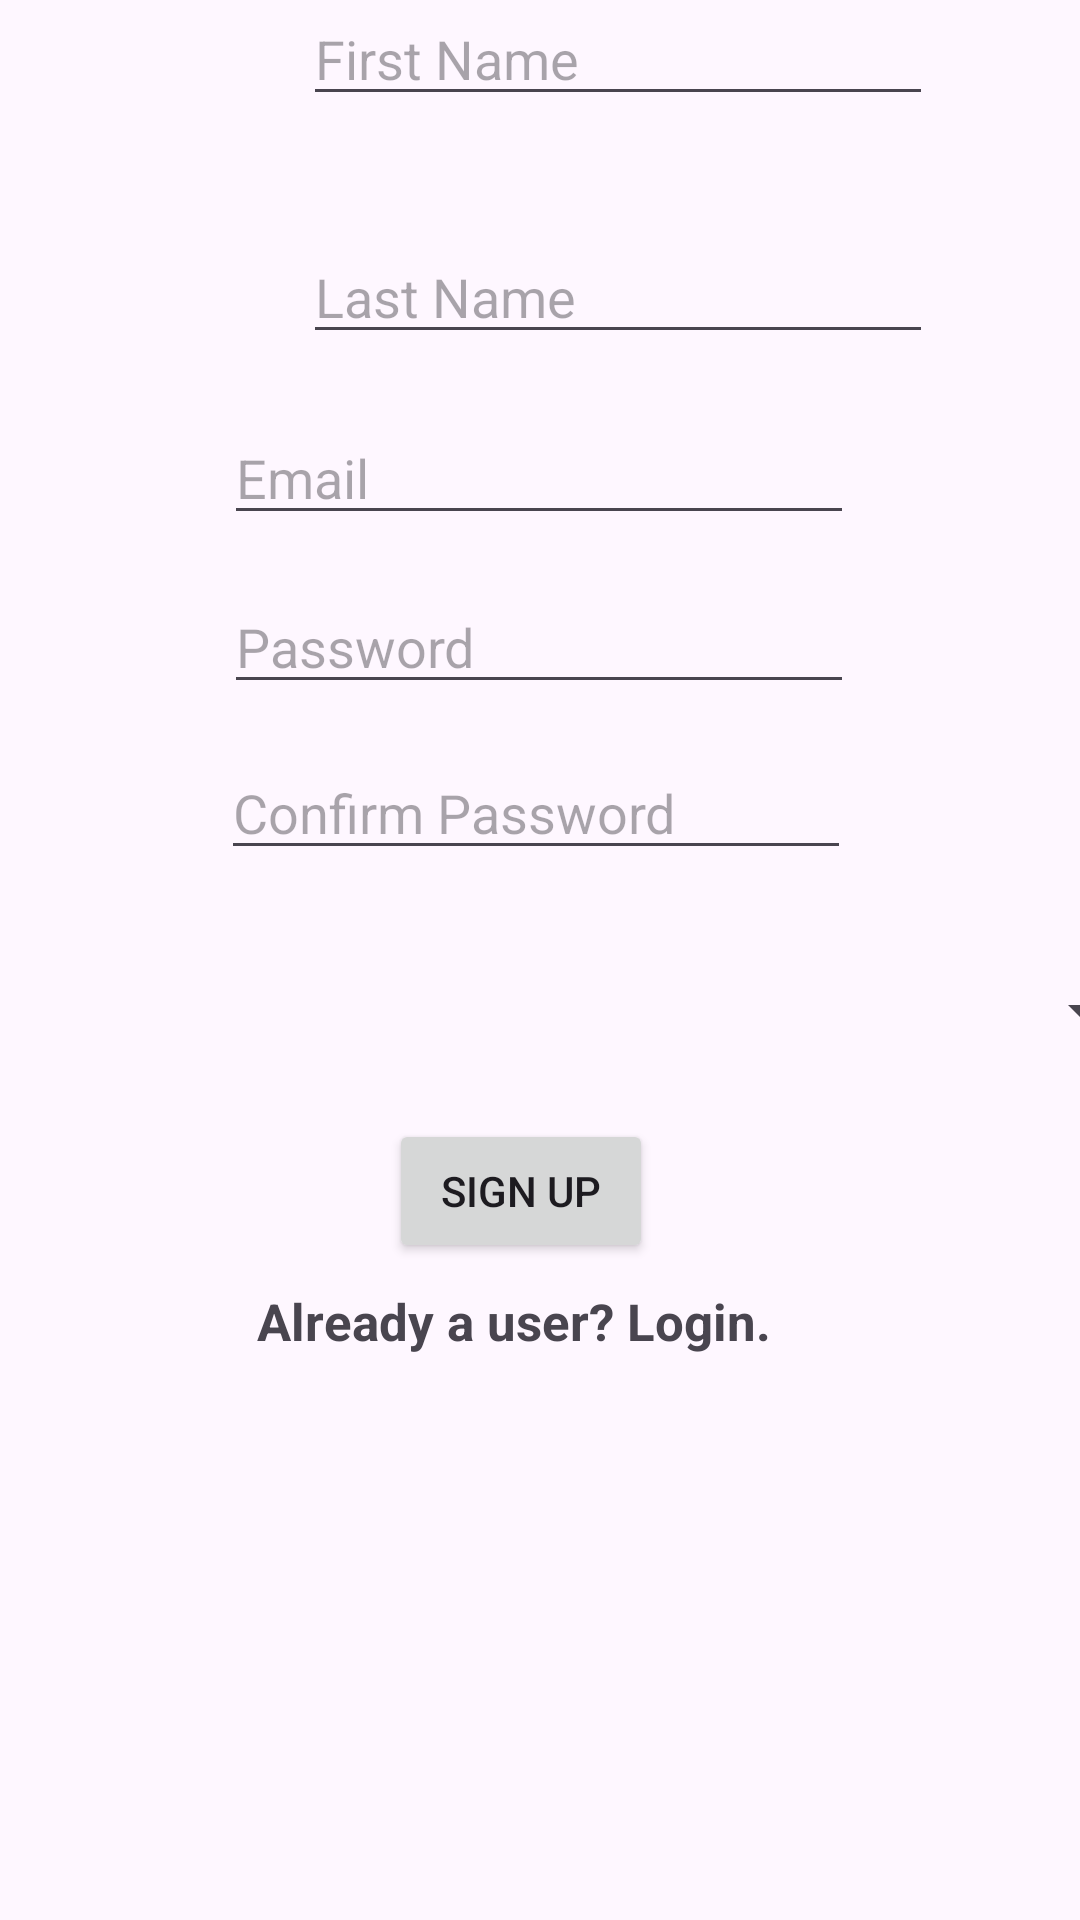

Reconstruct the res/layout file that produces this screen, plus the resources it refers to.
<!-- AndroidManifest.xml: application theme Theme.Group14_ProjectIteration1_QuickCash -->
<!-- res/layout/activity_main.xml -->
<?xml version="1.0" encoding="utf-8"?>
<androidx.constraintlayout.widget.ConstraintLayout xmlns:android="http://schemas.android.com/apk/res/android"
    xmlns:app="http://schemas.android.com/apk/res-auto"
    xmlns:tools="http://schemas.android.com/tools"
    android:id="@+id/main"
    android:layout_width="match_parent"
    android:layout_height="match_parent"
    tools:context=".view.RegistrationActivity">

    <EditText
        android:id="@+id/editTextText"
        android:layout_width="wrap_content"
        android:layout_height="wrap_content"
        android:layout_marginStart="101dp"
        android:layout_marginTop="42dp"
        android:layout_marginEnd="101dp"
        android:layout_marginBottom="19dp"
        android:ems="10"
        android:hint="First Name"
        android:inputType="text"
        app:layout_constraintBottom_toTopOf="@+id/editTextText2"
        app:layout_constraintEnd_toEndOf="parent"
        app:layout_constraintHorizontal_bias="0.0"
        app:layout_constraintStart_toStartOf="parent"
        app:layout_constraintTop_toTopOf="parent" />

    <EditText
        android:id="@+id/editTextText2"
        android:layout_width="wrap_content"
        android:layout_height="wrap_content"
        android:layout_marginStart="101dp"
        android:layout_marginTop="19dp"
        android:layout_marginEnd="101dp"
        android:layout_marginBottom="14dp"
        android:ems="10"
        android:hint="Last Name"
        android:inputType="text"
        app:layout_constraintBottom_toTopOf="@+id/editTextText3"
        app:layout_constraintEnd_toEndOf="parent"
        app:layout_constraintHorizontal_bias="0.0"
        app:layout_constraintStart_toStartOf="parent"
        app:layout_constraintTop_toBottomOf="@+id/editTextText" />

    <EditText
        android:id="@+id/editTextText3"
        android:layout_width="wrap_content"
        android:layout_height="wrap_content"
        android:layout_marginStart="100dp"
        android:layout_marginTop="5dp"
        android:layout_marginEnd="101dp"
        android:layout_marginBottom="11dp"
        android:ems="10"
        android:hint="Email"
        android:inputType="text"
        app:layout_constraintBottom_toTopOf="@+id/editTextText4"
        app:layout_constraintEnd_toEndOf="parent"
        app:layout_constraintStart_toStartOf="parent"
        app:layout_constraintTop_toBottomOf="@+id/editTextText2" />

    <EditText
        android:id="@+id/editTextText4"
        android:layout_width="wrap_content"
        android:layout_height="wrap_content"
        android:layout_marginStart="100dp"
        android:layout_marginTop="4dp"
        android:layout_marginEnd="101dp"
        android:layout_marginBottom="10dp"
        android:ems="10"
        android:hint="Password"
        android:inputType="textPassword"
        app:layout_constraintBottom_toTopOf="@+id/editTextText5"
        app:layout_constraintEnd_toEndOf="parent"
        app:layout_constraintStart_toStartOf="parent"
        app:layout_constraintTop_toBottomOf="@+id/editTextText3" />

    <EditText
        android:id="@+id/editTextText5"
        android:layout_width="wrap_content"
        android:layout_height="wrap_content"
        android:layout_marginStart="99dp"
        android:layout_marginTop="4dp"
        android:layout_marginEnd="102dp"
        android:layout_marginBottom="20dp"
        android:ems="10"
        android:hint="Confirm Password"
        android:inputType="textPassword"
        app:layout_constraintBottom_toTopOf="@+id/spinner"
        app:layout_constraintEnd_toEndOf="parent"
        app:layout_constraintStart_toStartOf="parent"
        app:layout_constraintTop_toBottomOf="@+id/editTextText4" />

    <Spinner
        android:id="@+id/spinner"
        android:layout_width="409dp"
        android:layout_height="wrap_content"
        android:layout_marginStart="1dp"
        android:layout_marginTop="15dp"
        android:layout_marginEnd="1dp"
        android:layout_marginBottom="17dp"
        app:layout_constraintBottom_toTopOf="@+id/button"
        app:layout_constraintEnd_toEndOf="parent"
        app:layout_constraintStart_toStartOf="parent"
        app:layout_constraintTop_toBottomOf="@+id/editTextText5" />

    <Button
        android:id="@+id/button"
        android:layout_width="wrap_content"
        android:layout_height="wrap_content"
        android:layout_marginStart="154dp"
        android:layout_marginTop="7dp"
        android:layout_marginEnd="167dp"
        android:layout_marginBottom="264dp"
        android:text="Sign Up"
        app:layout_constraintBottom_toBottomOf="parent"
        app:layout_constraintEnd_toEndOf="parent"
        app:layout_constraintStart_toStartOf="parent"
        app:layout_constraintTop_toBottomOf="@+id/spinner" />

    <TextView
        android:id="@+id/loginPageLink"
        android:layout_width="188dp"
        android:layout_height="31dp"
        android:layout_marginStart="111dp"
        android:layout_marginTop="26dp"
        android:layout_marginEnd="112dp"
        android:layout_marginBottom="198dp"
        android:clickable="true"
        android:focusable="true"
        android:text="Already a user? Login."
        android:textStyle="bold"
        android:textSize="17sp"
        app:layout_constraintBottom_toBottomOf="parent"
        app:layout_constraintEnd_toEndOf="parent"
        app:layout_constraintStart_toStartOf="parent"
        app:layout_constraintTop_toBottomOf="@+id/button" />
</androidx.constraintlayout.widget.ConstraintLayout>
<!-- resources referenced by this layout -->
<resources>
  <style name="Theme.Group14_ProjectIteration1_QuickCash" parent="Base.Theme.Group14_ProjectIteration1_QuickCash" />
  <style name="Base.Theme.Group14_ProjectIteration1_QuickCash" parent="Theme.Material3.DayNight.NoActionBar">
          
          
      </style>
</resources>
